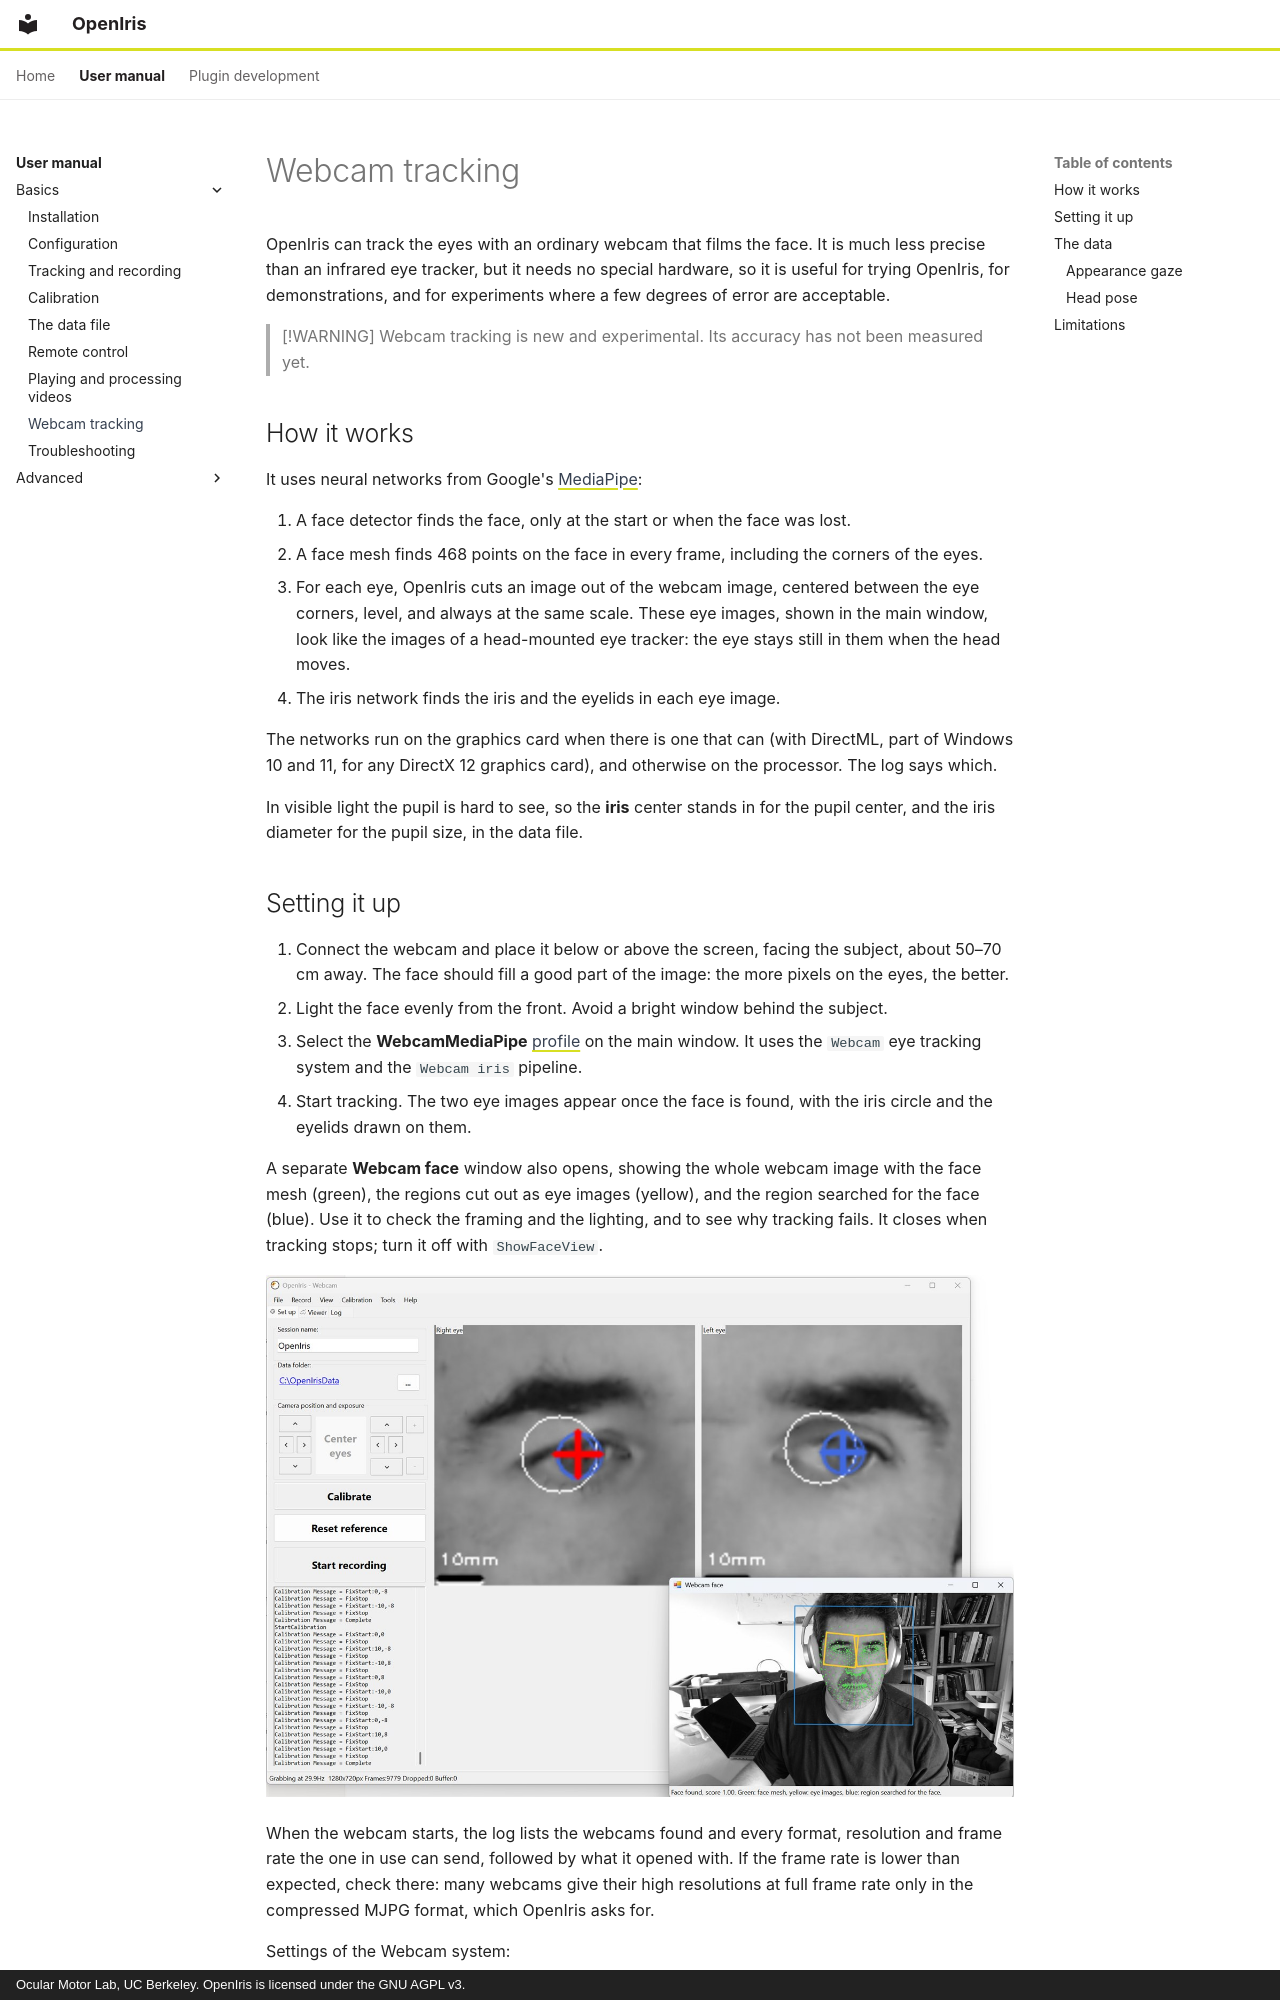

repository: ocular-motor-lab/OpenIris · page: user-manual/webcam-tracking/index.html · generator: mkdocs · copyright: Ocular Motor Lab, UC Berkeley. OpenIris is licensed under the GNU AGPL v3.

# Webcam tracking

OpenIris can track the eyes with an ordinary webcam that films the face. It is much less precise
than an infrared eye tracker, but it needs no special hardware, so it is useful for trying OpenIris,
for demonstrations, and for experiments where a few degrees of error are acceptable.

> [!WARNING]
> Webcam tracking is new and experimental. Its accuracy has not been measured yet.

## How it works

It uses neural networks from Google's [MediaPipe](https://github.com/google-ai-edge/mediapipe):

1. A face detector finds the face, only at the start or when the face was lost.
2. A face mesh finds 468 points on the face in every frame, including the corners of the eyes.
3. For each eye, OpenIris cuts an image out of the webcam image, centered between the eye corners,
   level, and always at the same scale. These eye images, shown in the main window, look like the
   images of a head-mounted eye tracker: the eye stays still in them when the head moves.
4. The iris network finds the iris and the eyelids in each eye image.

The networks run on the graphics card when there is one that can (with DirectML, part of Windows 10
and 11, for any DirectX 12 graphics card), and otherwise on the processor. The log says which.

In visible light the pupil is hard to see, so the **iris** center stands in for the pupil center,
and the iris diameter for the pupil size, in the data file.

## Setting it up

1. Connect the webcam and place it below or above the screen, facing the subject, about 50–70 cm
   away. The face should fill a good part of the image: the more pixels on the eyes, the better.
2. Light the face evenly from the front. Avoid a bright window behind the subject.
3. Select the **WebcamMediaPipe** [profile](configuration.md#settings-profiles) on the main window. It
   uses the `Webcam` eye tracking system and the `Webcam iris` pipeline.
4. Start tracking. The two eye images appear once the face is found, with the iris circle and the
   eyelids drawn on them.

A separate **Webcam face** window also opens, showing the whole webcam image with the face mesh
(green), the regions cut out as eye images (yellow), and the region searched for the face (blue).
Use it to check the framing and the lighting, and to see why tracking fails. It closes when tracking
stops; turn it off with `ShowFaceView`.

![Webcam tracking: the main window with the two eye images, and the Webcam face window](../images/user-manual/webcam-tracking.jpg)

When the webcam starts, the log lists the webcams found and every format, resolution and frame
rate the one in use can send, followed by what it opened with. If the frame rate is lower than
expected, check there: many webcams give their high resolutions at full frame rate only in the
compressed MJPG format, which OpenIris asks for.

Settings of the Webcam system:

| Setting | Default | Meaning |
| --- | --- | --- |
| `CameraIndex` | 0 | Which webcam, if there are several (0 is the first). |
| `ResolutionWidth`, `ResolutionHeight` | 1280 × 720 | Resolution to ask the webcam for. Webcams choose the closest one they support. |
| `FrameRate` | 30 | Frame rate to ask for. Most webcams give 30 fps. |
| `EyeImageSize` | 256 | Size in pixels of each eye image. Only changes what the eye images show: the iris model always works on 64 × 64. |
| `ShowFaceView` | on | Open the Webcam face window when tracking starts. |
| `HorizontalFieldOfView` | 65 | Horizontal field of view of the webcam in degrees, for the head position (see below). |
